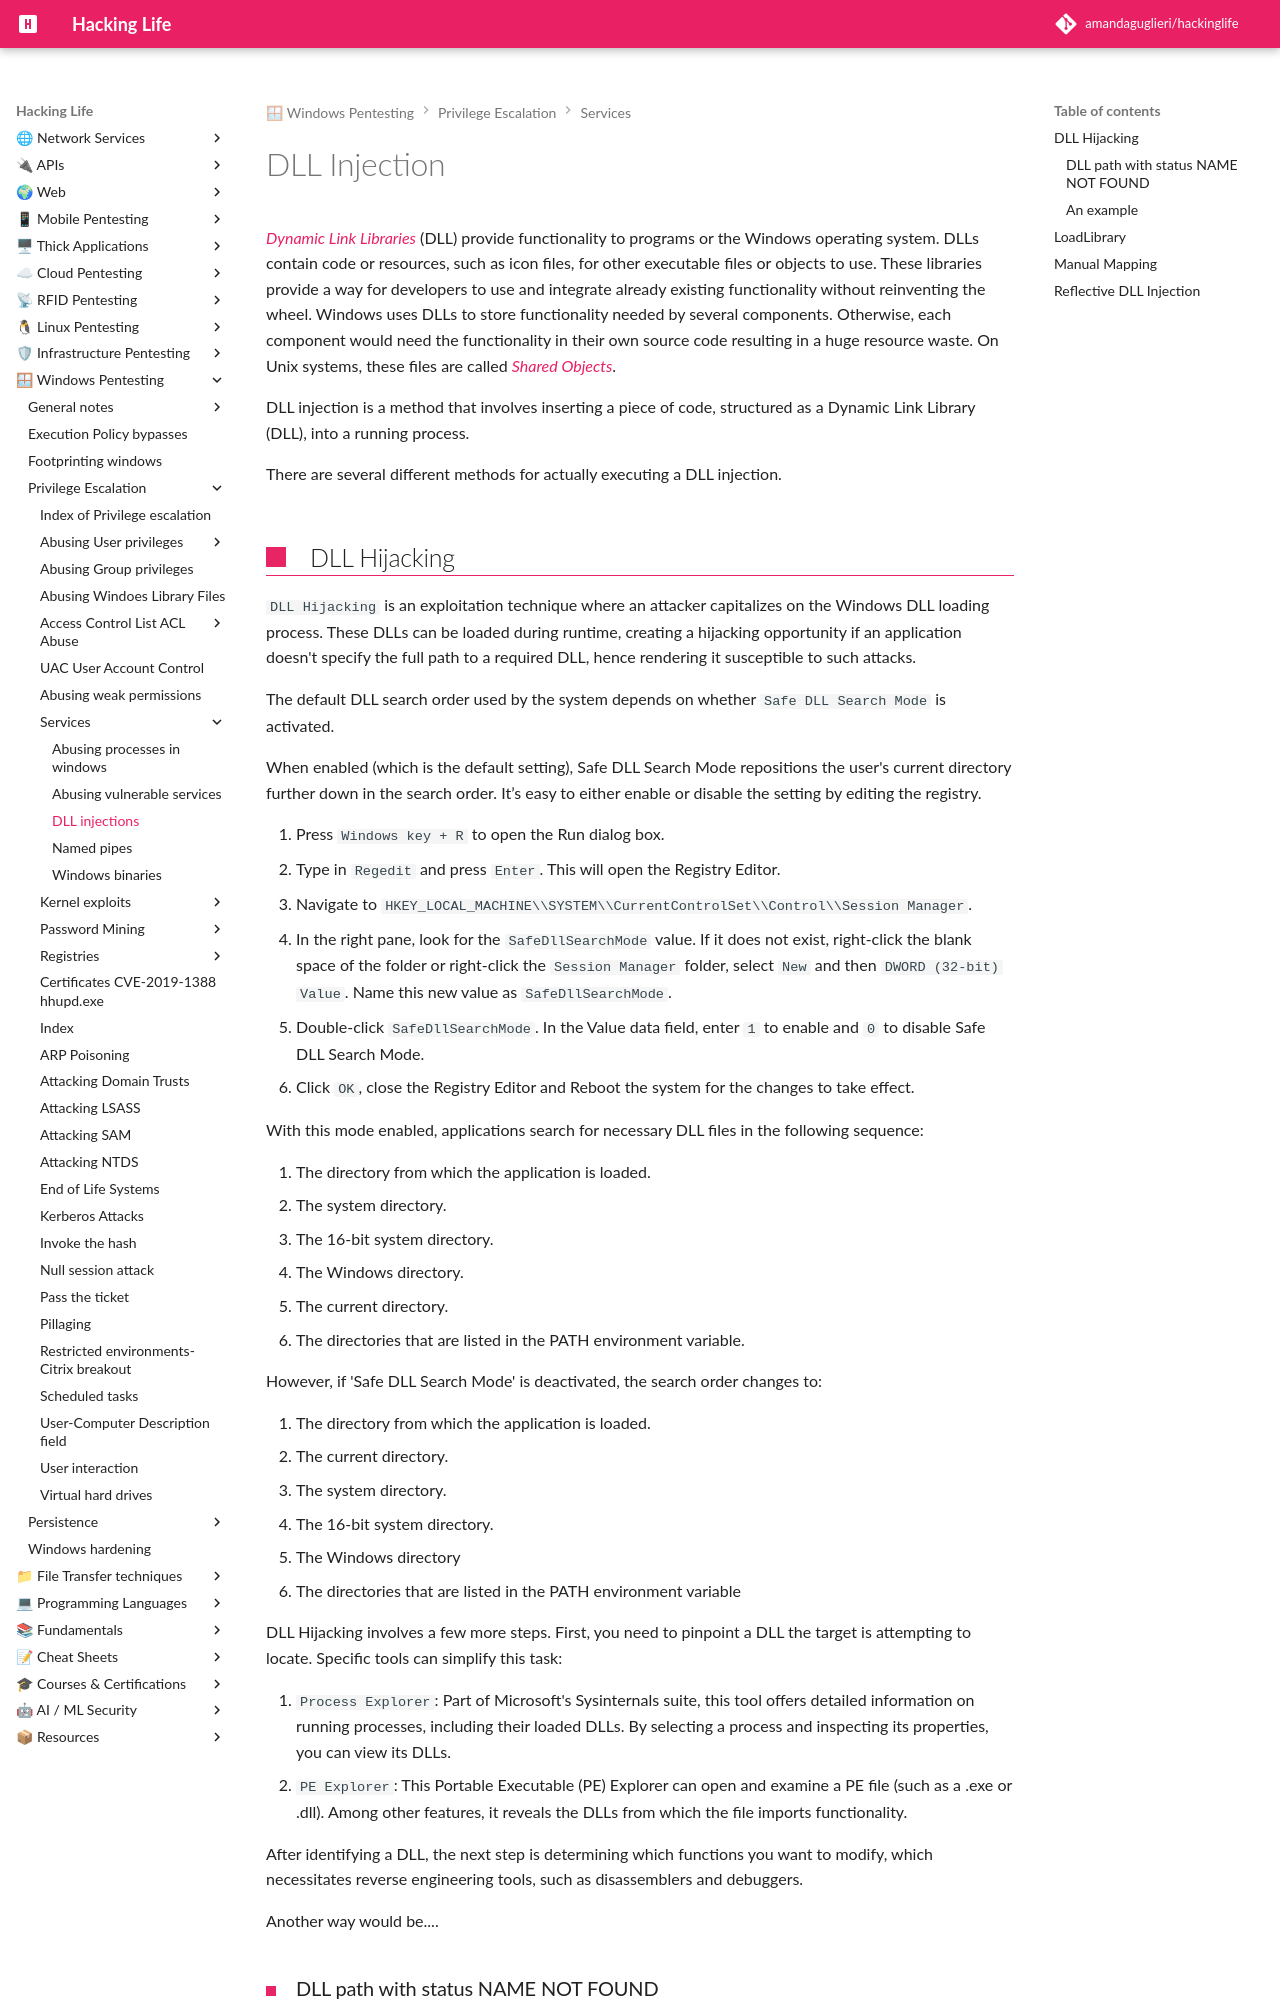

repository: amandaguglieri/hackinglife · page: dll-injection/index.html · generator: mkdocs

---
title: DLL Injection
author: amandaguglieri
draft: false
TableOfContents: true
tags:
  - pentesting
  - windows
  - privilege
---
# DLL Injection

[_Dynamic Link Libraries_](https://docs.microsoft.com/en-us/troubleshoot/windows-client/deployment/dynamic-link-library) (DLL) provide functionality to programs or the Windows operating system. DLLs contain code or resources, such as icon files, for other executable files or objects to use. These libraries provide a way for developers to use and integrate already existing functionality without reinventing the wheel. Windows uses DLLs to store functionality needed by several components. Otherwise, each component would need the functionality in their own source code resulting in a huge resource waste. On Unix systems, these files are called [_Shared Objects_](https://docs.oracle.com/cd/E19120-01/open.solaris/819-0690/6n33n7f8u/index.html).

DLL injection is a method that involves inserting a piece of code, structured as a Dynamic Link Library (DLL), into a running process. 

There are several different methods for actually executing a DLL injection.

## DLL Hijacking

`DLL Hijacking` is an exploitation technique where an attacker capitalizes on the Windows DLL loading process. These DLLs can be loaded during runtime, creating a hijacking opportunity if an application doesn't specify the full path to a required DLL, hence rendering it susceptible to such attacks.

The default DLL search order used by the system depends on whether `Safe DLL Search Mode` is activated.

When enabled (which is the default setting), Safe DLL Search Mode repositions the user's current directory further down in the search order. It’s easy to either enable or disable the setting by editing the registry.

1. Press `Windows key + R` to open the Run dialog box.
2. Type in `Regedit` and press `Enter`. This will open the Registry Editor.
3. Navigate to `HKEY_LOCAL_MACHINE\\SYSTEM\\CurrentControlSet\\Control\\Session Manager`.
4. In the right pane, look for the `SafeDllSearchMode` value. If it does not exist, right-click the blank space of the folder or right-click the `Session Manager` folder, select `New` and then `DWORD (32-bit) Value`. Name this new value as `SafeDllSearchMode`.
5. Double-click `SafeDllSearchMode`. In the Value data field, enter `1` to enable and `0` to disable Safe DLL Search Mode.
6. Click `OK`, close the Registry Editor and Reboot the system for the changes to take effect.

With this mode enabled, applications search for necessary DLL files in the following sequence:

1. The directory from which the application is loaded.
2. The system directory.
3. The 16-bit system directory.
4. The Windows directory.
5. The current directory.
6. The directories that are listed in the PATH environment variable.

However, if 'Safe DLL Search Mode' is deactivated, the search order changes to:

1. The directory from which the application is loaded.
2. The current directory.
3. The system directory.
4. The 16-bit system directory.
5. The Windows directory
6. The directories that are listed in the PATH environment variable

DLL Hijacking involves a few more steps. First, you need to pinpoint a DLL the target is attempting to locate. Specific tools can simplify this task:

1. `Process Explorer`: Part of Microsoft's Sysinternals suite, this tool offers detailed information on running processes, including their loaded DLLs. By selecting a process and inspecting its properties, you can view its DLLs.
2. `PE Explorer`: This Portable Executable (PE) Explorer can open and examine a PE file (such as a .exe or .dll). Among other features, it reveals the DLLs from which the file imports functionality.

After identifying a DLL, the next step is determining which functions you want to modify, which necessitates reverse engineering tools, such as disassemblers and debuggers.


Another way would be....
